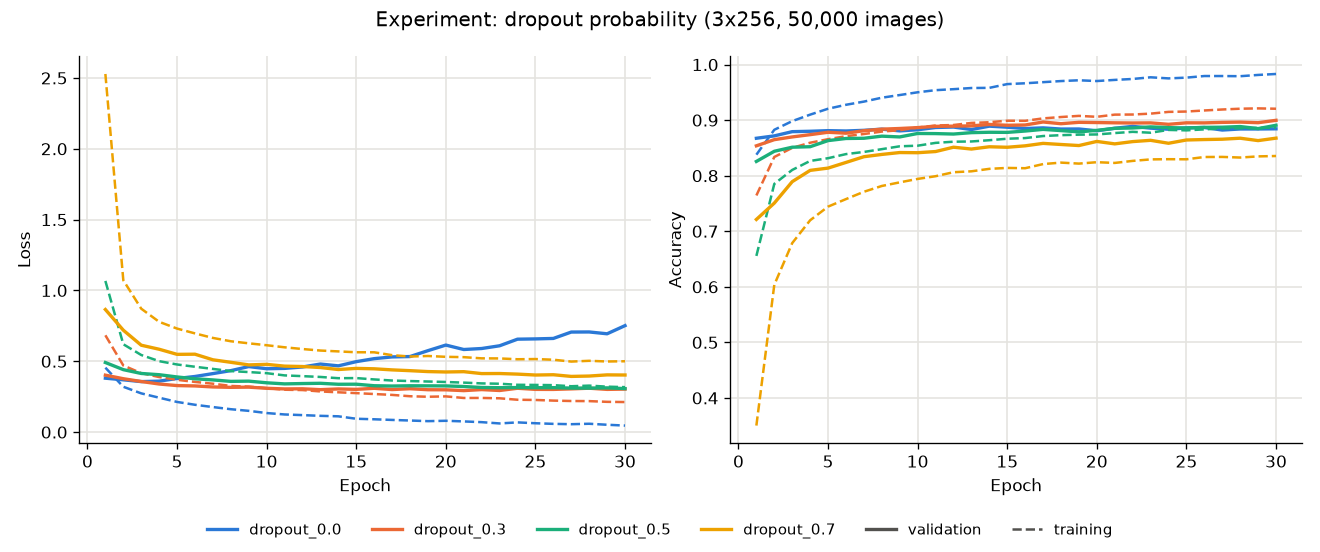

The file beside this chart, header and first rows:
run, epochs, best_val_loss, best_epoch, val_acc_at_best, train_acc_at_best, val_loss_last, train_acc_last, val_acc_last
dropout_0.0, 30, 0.3566, 3, 0.8793, 0.8983, 0.7517, 0.9831, 0.8844
dropout_0.3, 30, 0.2929, 21, 0.8952, 0.9099, 0.3037, 0.9206, 0.8997
dropout_0.5, 30, 0.3074, 30, 0.8908, 0.8867, 0.3074, 0.8867, 0.8908
dropout_0.7, 30, 0.3933, 27, 0.8657, 0.8338, 0.4032, 0.8355, 0.8676
